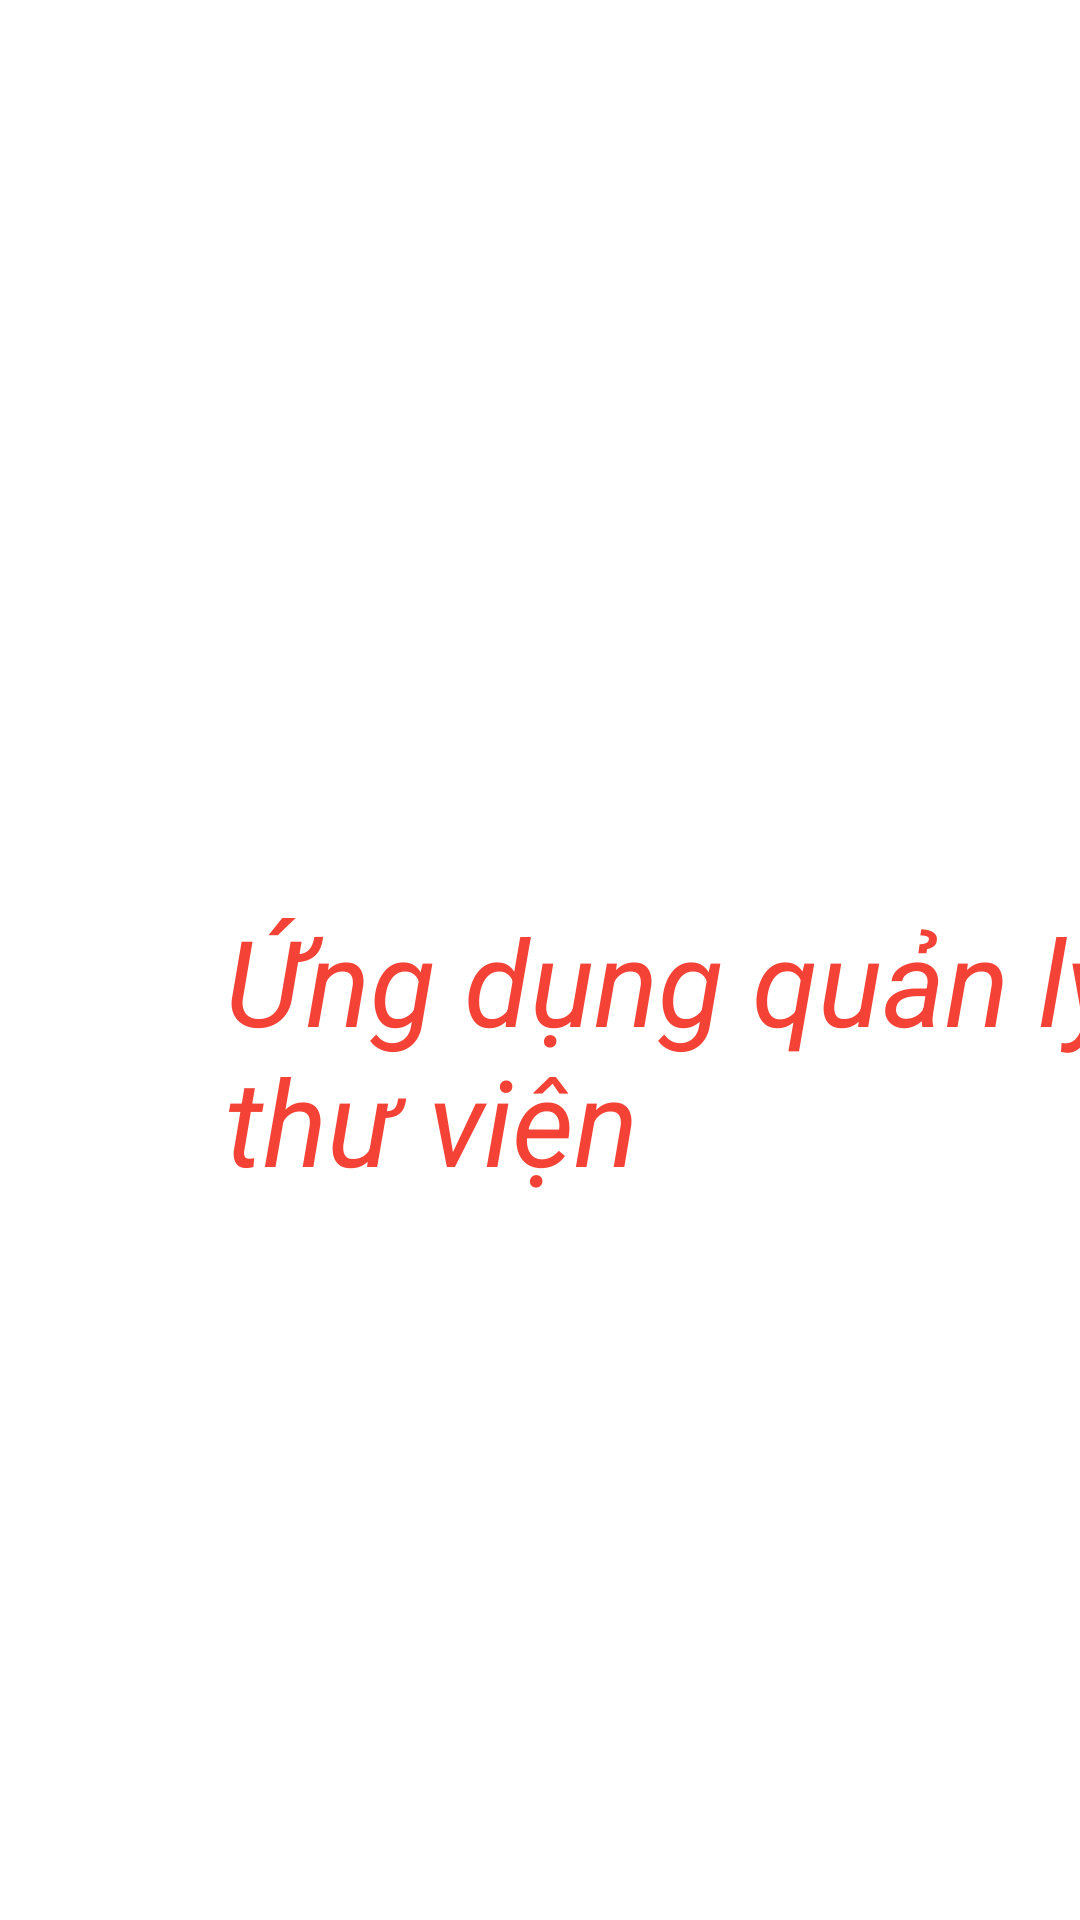

Reconstruct the res/layout file that produces this screen, plus the resources it refers to.
<!-- AndroidManifest.xml: application theme Theme.Quangndph14804_Duanmau -->
<!-- res/layout/fragment_chao_mung.xml -->
<?xml version="1.0" encoding="utf-8"?>
<FrameLayout xmlns:android="http://schemas.android.com/apk/res/android"
    xmlns:tools="http://schemas.android.com/tools"
    android:layout_width="match_parent"
    android:layout_height="match_parent"
    tools:context=".chaomung.ChaoMungFragment">


    <TextView
        android:layout_gravity="center"
        android:layout_marginLeft="50dp"
        android:layout_marginTop="200dp"
        android:textStyle="italic"
        android:textSize="40dp"
        android:textColor="#F44336"
        android:layout_width="match_parent"
        android:layout_height="match_parent"
        android:text="Ứng dụng quản lý thư viện" />

</FrameLayout>
<!-- resources referenced by this layout -->
<resources>
  <style name="Theme.Quangndph14804_Duanmau" parent="Theme.MaterialComponents.DayNight.NoActionBar">
          
          <item name="colorPrimary">#ff4500</item>
          <item name="colorPrimaryVariant">#3399FF</item>
          <item name="colorOnPrimary">@color/white</item>
          
          <item name="colorSecondary">@color/teal_200</item>
          <item name="colorSecondaryVariant">@color/teal_700</item>
          <item name="colorOnSecondary">@color/black</item>
          
          <item name="android:statusBarColor" tools:targetApi="l">?attr/colorPrimaryVariant</item>
          
      </style>
  <color name="white">#FFFFFFFF</color>
  <color name="teal_200">#FF03DAC5</color>
  <color name="teal_700">#FF018786</color>
  <color name="black">#FF000000</color>
</resources>
